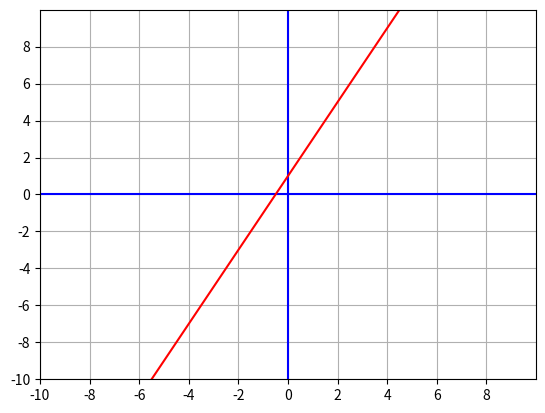

Recreate this plot in Python.
import matplotlib.pyplot as plt
import numpy as np

xmin = -10
xmax = 10
ymin = -10
ymax = 10
points = 2*(xmax-xmin)
x = np.linspace(xmin, xmax, points)

fig, ax = plt.subplots()
plt.axis([xmin,xmax,ymin,ymax])
plt.plot([xmin,xmax], [0,0], "b")
plt.plot([0,0], [ymin,ymax], "b")
ax.grid(True)
ax.set_xticks(np.arange(xmin, xmax, 2))
ax.set_yticks(np.arange(ymin, ymax, 2))

y = 2*x + 1
plt.plot(x,y,"r")

plt.show()